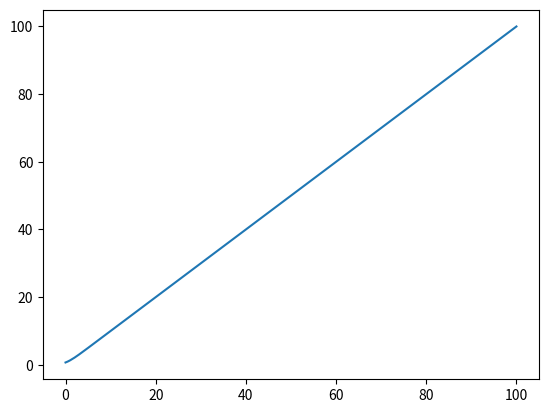
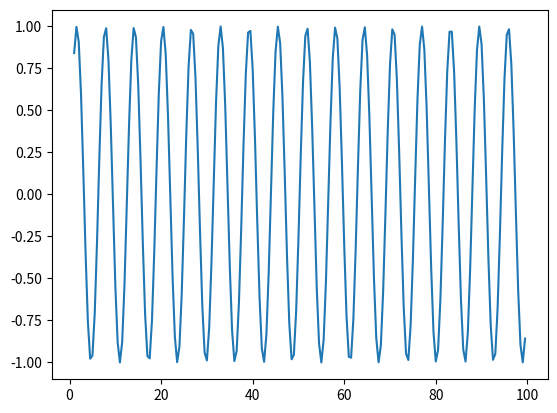

Source code (Python) for these figures, in order:

#python3 matplotlib_test.py
#python matplotlib_test.py

import math
import numpy as np
import matplotlib.pylab as mat
import matplotlib.pyplot as plt
from matplotlib.pyplot import * 
from numpy import *


## plot 画一个函数咯
X = np.linspace(0,100,200)
Y = [math.log(1 + math.e ** x) for x in X]
plot(X, Y); show()
print((math.sin(1) + 1) * 0.7)
print((math.sin(1) + 1) * 0.2)
print(2 ** 0.5 * math.sin(1 + math.pi / 4.0))


## 迭代法解方程
x1 = 0; x2 = 0
x1_pre,x2_pre = x1,x2
x1,x2 = 0.7 * math.sin(x1) + 0.2 * math.cos(x2),0.7 * math.cos(x1) - 0.2 * math.sin(x2)
i = 2
while abs(x1_pre - x1) + abs(x2_pre - x2) >= 0.5 * 0.0001:
    x1_pre,x2_pre = x1,x2
    x1,x2 = 0.7 * math.sin(x1) + 0.2 * math.cos(x2),0.7 * math.cos(x1) - 0.2 * math.sin(x2)
    i += 1
print(i)
print(x1, x2)

## 范数
#无穷范数相当于求向量中元素绝对值的最大值
print(np.linalg.norm([1, 2, 3, 4], ord=np.inf))

x = arange(1,100,0.5)
y = sin(x)
figure()
plot(x, y)
show()
# python matplotlib_test.py
# python3 matplotlib_test.py
